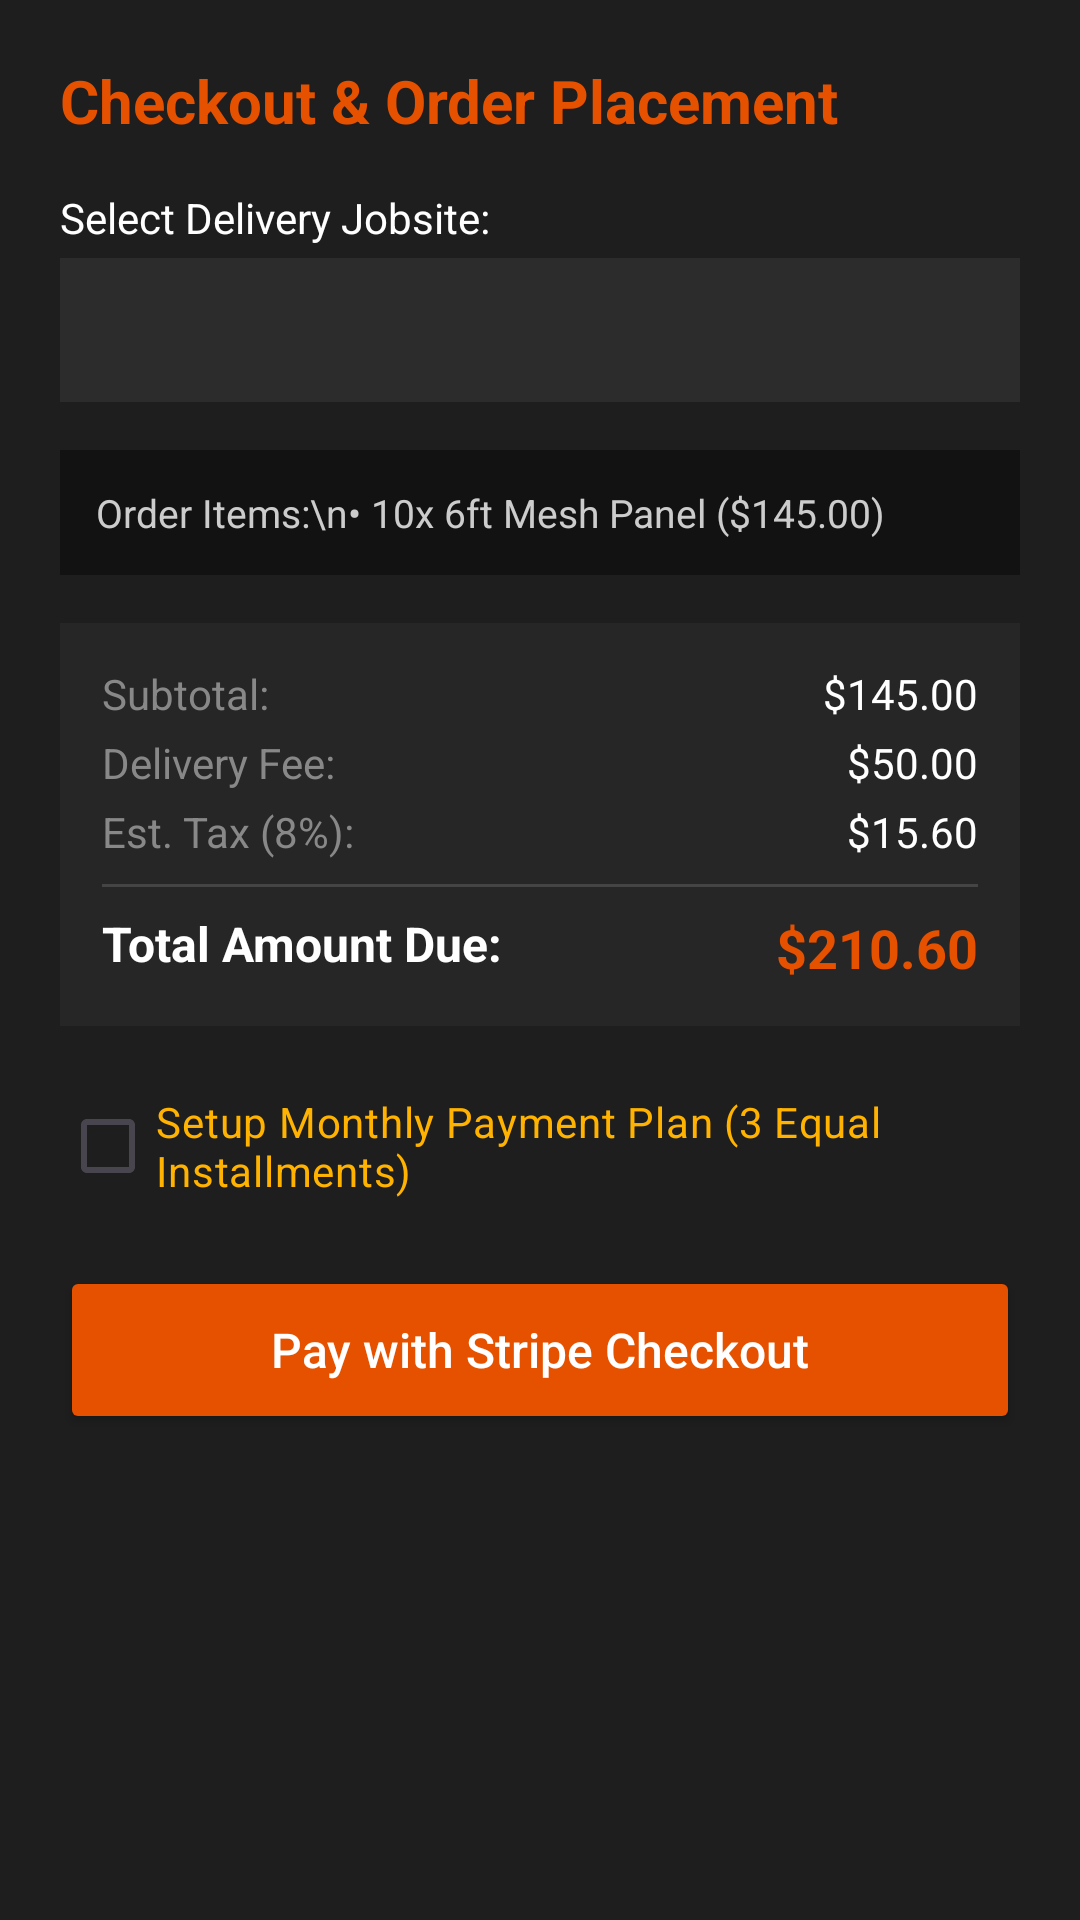

Write the Android layout XML for this screen, with the resource values it uses.
<!-- AndroidManifest.xml: application theme Theme.SecureAFenceClient -->
<!-- res/layout/dialog_checkout.xml -->
<?xml version="1.0" encoding="utf-8"?>
<ScrollView xmlns:android="http://schemas.android.com/apk/res/android"
    android:layout_width="match_parent"
    android:layout_height="wrap_content"
    android:background="#1E1E1E">

    <LinearLayout
        android:layout_width="match_parent"
        android:layout_height="wrap_content"
        android:orientation="vertical"
        android:padding="20dp">

        <TextView
            android:layout_width="wrap_content"
            android:layout_height="wrap_content"
            android:text="Checkout &amp; Order Placement"
            android:textColor="#FFE65100"
            android:textSize="20sp"
            android:textStyle="bold"
            android:layout_marginBottom="16dp" />

        <TextView
            android:layout_width="wrap_content"
            android:layout_height="wrap_content"
            android:text="Select Delivery Jobsite:"
            android:textColor="#FFFFFF"
            android:textSize="14sp"
            android:layout_marginBottom="4dp" />

        <Spinner
            android:id="@+id/spJobsite"
            android:layout_width="match_parent"
            android:layout_height="48dp"
            android:background="#2C2C2C"
            android:layout_marginBottom="16dp" />

        <TextView
            android:id="@+id/tvOrderSummaryText"
            android:layout_width="match_parent"
            android:layout_height="wrap_content"
            android:text="Order Items:\n• 10x 6ft Mesh Panel ($145.00)"
            android:textColor="#CCCCCC"
            android:textSize="13sp"
            android:background="#121212"
            android:padding="12dp"
            android:layout_marginBottom="16dp" />

        <LinearLayout
            android:layout_width="match_parent"
            android:layout_height="wrap_content"
            android:orientation="vertical"
            android:background="#262626"
            android:padding="14dp"
            android:layout_marginBottom="16dp">

            <RelativeLayout
                android:layout_width="match_parent"
                android:layout_height="wrap_content">
                <TextView android:layout_width="wrap_content" android:layout_height="wrap_content" android:text="Subtotal:" android:textColor="#888888" />
                <TextView android:id="@+id/tvSubtotal" android:layout_width="wrap_content" android:layout_height="wrap_content" android:text="$145.00" android:textColor="#FFFFFF" android:layout_alignParentEnd="true" />
            </RelativeLayout>

            <RelativeLayout
                android:layout_width="match_parent"
                android:layout_height="wrap_content"
                android:layout_marginTop="4dp">
                <TextView android:layout_width="wrap_content" android:layout_height="wrap_content" android:text="Delivery Fee:" android:textColor="#888888" />
                <TextView android:id="@+id/tvDeliveryFee" android:layout_width="wrap_content" android:layout_height="wrap_content" android:text="$50.00" android:textColor="#FFFFFF" android:layout_alignParentEnd="true" />
            </RelativeLayout>

            <RelativeLayout
                android:layout_width="match_parent"
                android:layout_height="wrap_content"
                android:layout_marginTop="4dp">
                <TextView android:layout_width="wrap_content" android:layout_height="wrap_content" android:text="Est. Tax (8%):" android:textColor="#888888" />
                <TextView android:id="@+id/tvTax" android:layout_width="wrap_content" android:layout_height="wrap_content" android:text="$15.60" android:textColor="#FFFFFF" android:layout_alignParentEnd="true" />
            </RelativeLayout>

            <View android:layout_width="match_parent" android:layout_height="1dp" android:background="#444444" android:layout_marginTop="8dp" android:layout_marginBottom="8dp" />

            <RelativeLayout
                android:layout_width="match_parent"
                android:layout_height="wrap_content">
                <TextView android:layout_width="wrap_content" android:layout_height="wrap_content" android:text="Total Amount Due:" android:textColor="#FFFFFF" android:textSize="16sp" android:textStyle="bold" />
                <TextView android:id="@+id/tvTotalAmount" android:layout_width="wrap_content" android:layout_height="wrap_content" android:text="$210.60" android:textColor="#FFE65100" android:textSize="18sp" android:textStyle="bold" android:layout_alignParentEnd="true" />
            </RelativeLayout>
        </LinearLayout>

        <CheckBox
            android:id="@+id/cbPaymentPlan"
            android:layout_width="wrap_content"
            android:layout_height="wrap_content"
            android:text="Setup Monthly Payment Plan (3 Equal Installments)"
            android:textColor="#FFB300"
            android:layout_marginBottom="16dp" />

        <Button
            android:id="@+id/btnPayStripe"
            android:layout_width="match_parent"
            android:layout_height="56dp"
            android:text="Pay with Stripe Checkout"
            android:textAllCaps="false"
            android:textSize="16sp"
            android:backgroundTint="#FFE65100"
            android:textColor="#FFFFFF" />

        <ProgressBar
            android:id="@+id/pbLoading"
            android:layout_width="wrap_content"
            android:layout_height="wrap_content"
            android:layout_gravity="center"
            android:indeterminateTint="#FFE65100"
            android:visibility="gone"
            android:layout_marginTop="12dp" />

    </LinearLayout>
</ScrollView>
<!-- resources referenced by this layout -->
<resources>
  <style name="Theme.SecureAFenceClient" parent="Theme.Material3.DayNight.NoActionBar">
          <item name="colorPrimary">@color/primary_blue</item>
          <item name="colorSecondary">@color/accent_orange</item>
          <item name="colorOnPrimary">@color/white</item>
          <item name="colorOnSecondary">@color/white</item>
          <item name="android:windowBackground">@color/bg_light</item>
          <item name="android:textColorPrimary">@color/text_primary</item>
          <item name="android:textColorSecondary">@color/text_secondary</item>
          <item name="android:statusBarColor">@color/primary_blue</item>
      </style>
  <color name="primary_blue">#0D47A1</color>
  <color name="accent_orange">#FF6D00</color>
  <color name="white">#FFFFFF</color>
  <color name="bg_light">#F8F9FA</color>
  <color name="text_primary">#1C1B1F</color>
  <color name="text_secondary">#49454F</color>
</resources>
